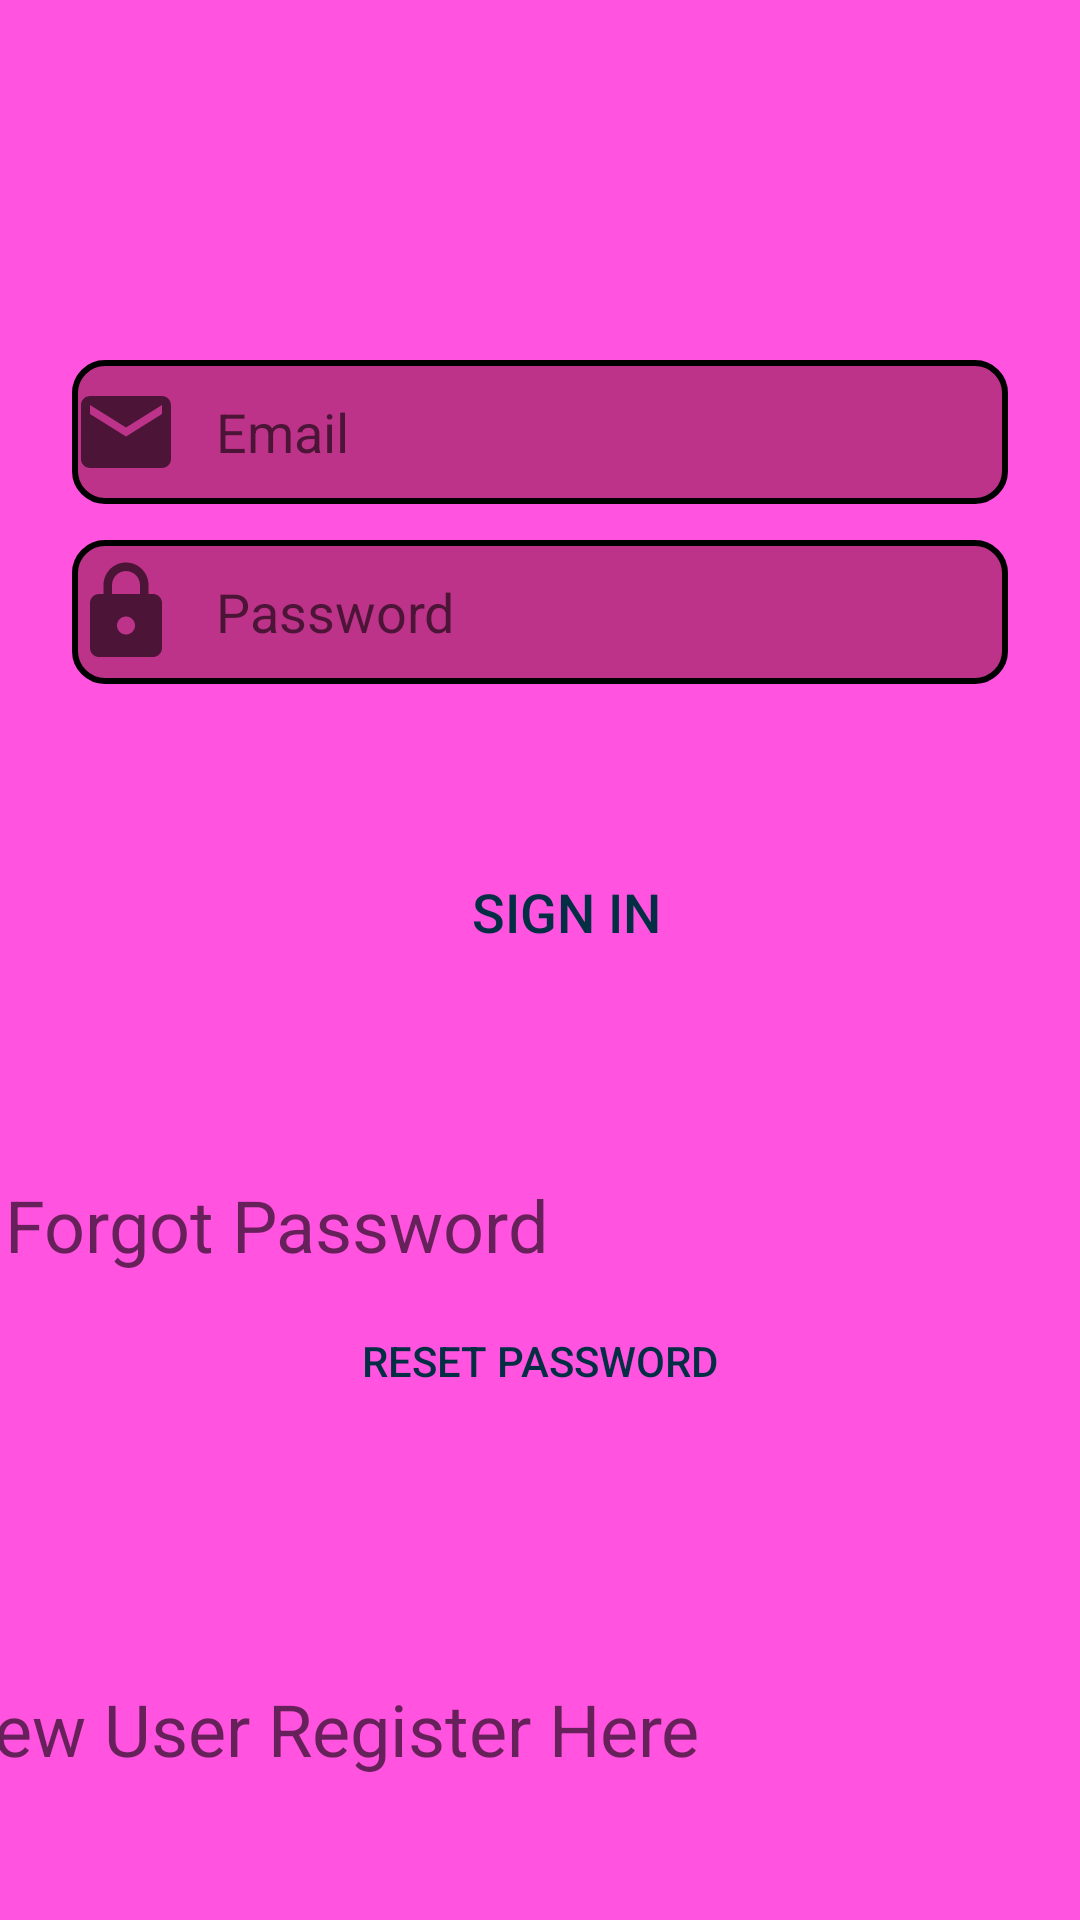

Here is an Android app screen rendered from its layout file. Give the layout XML and the strings, colors and styles it references.
<!-- AndroidManifest.xml: application theme Theme.Pando -->
<!-- res/layout/activity_main_sign_in.xml -->
<?xml version="1.0" encoding="utf-8"?>
<androidx.constraintlayout.widget.ConstraintLayout xmlns:android="http://schemas.android.com/apk/res/android"
    xmlns:app="http://schemas.android.com/apk/res-auto"
    xmlns:tools="http://schemas.android.com/tools"
    android:layout_width="match_parent"
    android:layout_height="match_parent"
    android:background="#FF53E0"
    tools:context=".SignInActivity">


    <TextView
        android:id="@+id/new_user2"
        android:layout_width="375dp"
        android:layout_height="40dp"
        android:layout_marginTop="84dp"
        android:layout_marginEnd="24dp"
        android:hint="New User Register Here"
        android:textSize="24sp"
        app:layout_constraintEnd_toEndOf="@+id/reset_password"
        app:layout_constraintStart_toStartOf="@+id/reset_password"
        app:layout_constraintTop_toBottomOf="@+id/reset_password" />

    <Button
        android:id="@+id/register_details"
        android:layout_width="wrap_content"
        android:layout_height="wrap_content"
        android:layout_gravity="start"
        android:layout_marginBottom="104dp"
        android:background="@drawable/rounded_corner"
        android:enabled="true"
        android:text="@string/register"
        android:textSize="18sp"
        android:textColor="#032E44"
        app:backgroundTint = "#3C8BEB"
        app:layout_constraintBottom_toBottomOf="parent"
        app:layout_constraintEnd_toEndOf="parent"
        app:layout_constraintStart_toStartOf="parent"
        app:layout_constraintTop_toBottomOf="@+id/new_user2" />


    <EditText
        android:id="@+id/passwordTextView"
        android:layout_width="0dp"
        android:layout_height="48dp"
        android:layout_marginTop="12dp"
        android:background="@drawable/custum_input"
        android:drawableStart="@drawable/ic_lock"
        android:drawablePadding="12dp"

        android:hint="Password"
        android:inputType="textPassword"
        app:layout_constraintEnd_toEndOf="@+id/emailTextView"
        app:layout_constraintHorizontal_bias="0.0"
        app:layout_constraintStart_toStartOf="@+id/emailTextView"
        app:layout_constraintTop_toBottomOf="@+id/emailTextView" />

    <EditText

        android:id="@+id/emailTextView"
        android:layout_width="0dp"
        android:layout_height="48dp"
        android:layout_marginStart="24dp"
        android:drawablePadding="12dp"
        android:background="@drawable/custum_input"

        android:layout_marginTop="120dp"
        android:drawableStart="@drawable/ic_email"
        android:layout_marginEnd="24dp"
        android:hint="@string/email"
        android:inputType="textEmailAddress"
        app:layout_constraintEnd_toEndOf="parent"
        app:layout_constraintStart_toStartOf="parent"
        app:layout_constraintTop_toTopOf="parent"
    />

    <TextView
        android:id="@+id/forgot_password"
        android:layout_width="350dp"
        android:layout_height="31dp"
        android:layout_marginTop="64dp"
        android:layout_marginEnd="24dp"
        android:hint="@string/forgot_password"
        android:textColor="#032E44"
        android:textSize="24sp"
        app:layout_constraintEnd_toEndOf="@+id/sign_in_page"
        app:layout_constraintStart_toStartOf="@+id/sign_in_page"
        app:layout_constraintTop_toBottomOf="@+id/sign_in_page" />

    <Button
        android:id="@+id/reset_password"
        android:layout_width="225dp"
        android:layout_height="45dp"
        android:layout_gravity="start"
        android:layout_marginTop="8dp"
        android:background="@drawable/rounded_corner"
        android:enabled="true"
        android:textColor="#032E44"
        app:backgroundTint = "#3C8BEB"
        android:text="@string/reset_password"
        app:layout_constraintEnd_toEndOf="parent"
        app:layout_constraintStart_toStartOf="parent"
        app:layout_constraintTop_toBottomOf="@+id/forgot_password" />

    <Button
        android:id="@+id/sign_in_page"
        android:layout_width="wrap_content"
        android:layout_height="wrap_content"
        android:layout_gravity="start"
        android:layout_marginTop="52dp"
        android:background="@drawable/rounded_corner"
        android:enabled="true"
        android:text="@string/sign_in"

        android:textColor="#032E44"
        android:textSize="18sp"
        app:backgroundTint="#3C8BEB"
        app:layout_constraintEnd_toEndOf="parent"
        app:layout_constraintHorizontal_bias="0.532"
        app:layout_constraintStart_toStartOf="parent"
        app:layout_constraintTop_toBottomOf="@+id/passwordTextView" />


</androidx.constraintlayout.widget.ConstraintLayout>
<!-- resources referenced by this layout -->
<resources>
  <!-- drawable custum_input (drawable) -->
  <?xml version="1.0" encoding="utf-8"?>
  <selector xmlns:android="http://schemas.android.com/apk/res/android">
  
      <item android:state_enabled="true" android:state_focused="true">
          <shape android:shape="rectangle">
              <solid android:color="#FF53E0"/>
              <corners android:radius="10dp"/>
              <stroke android:color="@color/black" android:width="2dp"/>
          </shape>
      </item>
  
      <item android:state_enabled="true" >
          <shape android:shape="rectangle">
              <solid android:color="#BD3389"/>
              <corners android:radius="10dp"/>
              <stroke android:color="@color/black" android:width="2dp"/>
          </shape>
      </item>
  
  
  
  </selector>
  <!-- drawable ic_email (drawable) -->
  <vector xmlns:android="http://schemas.android.com/apk/res/android"
      android:width="36dp"
      android:height="36dp"
      android:viewportWidth="24"
      android:viewportHeight="24"
      android:tint="?attr/colorControlNormal">
    <path
        android:fillColor="#1480A2"
        android:pathData="M20,4L4,4c-1.1,0 -1.99,0.9 -1.99,2L2,18c0,1.1 0.9,2 2,2h16c1.1,0 2,-0.9 2,-2L22,6c0,-1.1 -0.9,-2 -2,-2zM20,8l-8,5 -8,-5L4,6l8,5 8,-5v2z"/>
  </vector>
  <!-- drawable ic_lock (drawable) -->
  <vector xmlns:android="http://schemas.android.com/apk/res/android"
      android:width="36dp"
      android:height="36dp"
      android:viewportWidth="24"
      android:viewportHeight="24"
      android:tint="?attr/colorControlNormal">
    <path
        android:fillColor="#1480A2"
        android:pathData="M18,8h-1L17,6c0,-2.76 -2.24,-5 -5,-5S7,3.24 7,6v2L6,8c-1.1,0 -2,0.9 -2,2v10c0,1.1 0.9,2 2,2h12c1.1,0 2,-0.9 2,-2L20,10c0,-1.1 -0.9,-2 -2,-2zM12,17c-1.1,0 -2,-0.9 -2,-2s0.9,-2 2,-2 2,0.9 2,2 -0.9,2 -2,2zM15.1,8L8.9,8L8.9,6c0,-1.71 1.39,-3.1 3.1,-3.1 1.71,0 3.1,1.39 3.1,3.1v2z"/>
  </vector>
  <string name="email">Email</string>
  <string name="forgot_password">Forgot Password</string>
  <string name="register">Register</string>
  <string name="reset_password">Reset Password</string>
  <string name="sign_in">Sign In</string>
  <style name="Theme.Pando" parent="Theme.MaterialComponents.DayNight.NoActionBar">
          
          <item name="colorPrimary">@color/purple_500</item>
          <item name="colorPrimaryVariant">@color/purple_700</item>
          <item name="colorOnPrimary">@color/white</item>
          
          <item name="colorSecondary">@color/teal_200</item>
          <item name="colorSecondaryVariant">@color/teal_700</item>
          <item name="colorOnSecondary">@color/black</item>
          
          <item name="android:statusBarColor" tools:targetApi="l">?attr/colorPrimaryVariant</item>
          
      </style>
  <color name="black">#FF000000</color>
  <color name="purple_500">#FF6200EE</color>
  <color name="purple_700">#FF3700B3</color>
  <color name="white">#FFFFFFFF</color>
  <color name="teal_200">#FF03DAC5</color>
  <color name="teal_700">#FF018786</color>
</resources>
